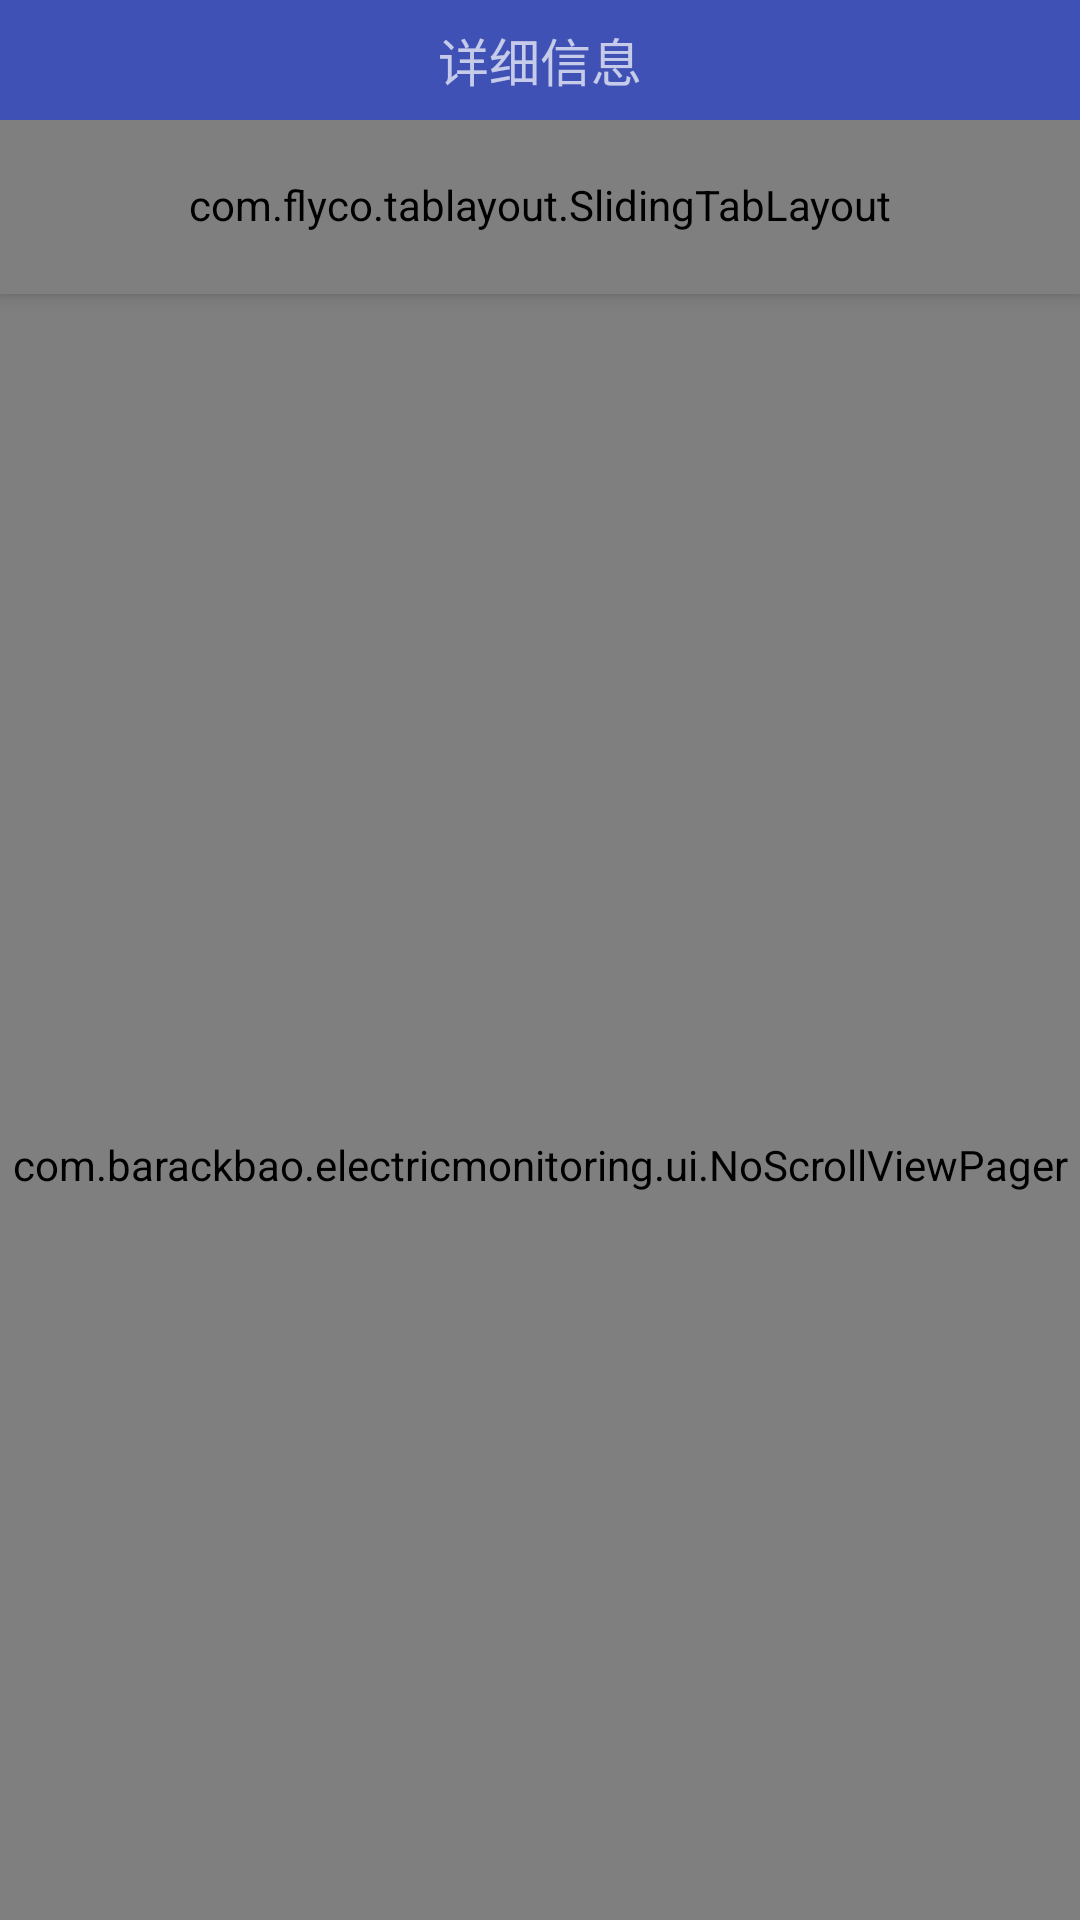

Produce the Android XML layout that renders to this screen, including the resource entries it uses.
<!-- AndroidManifest.xml: application theme AppTheme -->
<!-- res/layout/activity_detail_information.xml -->
<?xml version="1.0" encoding="utf-8"?>
<FrameLayout xmlns:android="http://schemas.android.com/apk/res/android"
    xmlns:app="http://schemas.android.com/apk/res-auto"
    android:layout_width="match_parent"
    android:layout_height="match_parent">

    <android.support.design.widget.CoordinatorLayout
        android:layout_width="match_parent"
        android:layout_height="match_parent">


        <android.support.design.widget.AppBarLayout
            android:layout_width="match_parent"
            android:layout_height="wrap_content">

            <android.support.v7.widget.Toolbar
                android:id="@+id/toolbar"
                android:layout_width="match_parent"
                android:layout_height="40dp"
                android:background="@color/colorPrimary"
                android:contentInsetStart="0dp"
                app:contentInsetStart="0dp"
                app:layout_scrollFlags="scroll|enterAlways"
                app:popupTheme="@style/ThemeOverlay.AppCompat.Dark.ActionBar"
                app:theme="@style/ThemeOverlay.AppCompat.Dark.ActionBar">


                <RelativeLayout
                    android:id="@+id/navigation_layout"
                    android:layout_width="match_parent"
                    android:layout_height="match_parent"
                    android:orientation="horizontal">

                    <ImageView
                        android:id="@+id/ic_back"
                        android:layout_width="wrap_content"
                        android:layout_height="match_parent"
                        android:layout_alignParentLeft="true"
                        android:src="@drawable/ic_arrow_back"
                        android:layout_marginLeft="15dp"/>

                    <TextView
                        android:id="@+id/title"
                        android:layout_width="wrap_content"
                        android:layout_height="match_parent"
                        android:gravity="center"
                        android:layout_centerInParent="true"
                        android:text="详细信息"
                        android:textSize="17sp" />

                </RelativeLayout>

            </android.support.v7.widget.Toolbar>


            <com.flyco.tablayout.SlidingTabLayout
                android:id="@+id/sliding_tabs"
                android:layout_width="match_parent"
                android:layout_height="@dimen/tab_layout_default_height"
                android:background="@color/colorPrimary"
                android:paddingLeft="@dimen/default_general_margin"
                android:paddingRight="@dimen/default_general_margin"
                app:tl_indicator_corner_radius="@dimen/tab_indicator_corner_tiny_radius"
                app:tl_indicator_height="@dimen/tab_indicator_small_height"
                app:tl_indicator_width="@dimen/tab_indicator_long_width"
                app:tl_tab_space_equal="true" />


        </android.support.design.widget.AppBarLayout>

        <com.barackbao.electricmonitoring.ui.NoScrollViewPager
            android:id="@+id/view_pager"
            android:layout_width="match_parent"
            android:layout_height="match_parent"
            android:overScrollMode="never"
            app:layout_behavior="@string/appbar_scrolling_view_behavior" />

    </android.support.design.widget.CoordinatorLayout>

</FrameLayout>
<!-- resources referenced by this layout -->
<resources>
  <color name="colorPrimary">#3F51B5</color>
  <dimen name="default_general_margin">10dp</dimen>
  <dimen name="tab_indicator_corner_tiny_radius">1dp</dimen>
  <dimen name="tab_indicator_long_width">40dp</dimen>
  <dimen name="tab_indicator_small_height">2dp</dimen>
  <dimen name="tab_layout_default_height">58dp</dimen>
  <style name="AppTheme" parent="Theme.AppCompat.Light.NoActionBar">
          
          <item name="android:screenOrientation">portrait</item>
          <item name="android:windowIsTranslucent">false</item>
          <item name="android:windowContentOverlay">@null</item>
          <item name="android:typeface">normal</item>
          <item name="android:includeFontPadding">false</item>
          <item name="colorPrimary">@color/colorPrimary</item>
          <item name="colorPrimaryDark">@color/colorPrimaryDark</item>
          <item name="colorAccent">@color/colorAccent</item>
      </style>
  <color name="colorPrimaryDark">#303F9F</color>
  <color name="colorAccent">#FF4081</color>
</resources>
